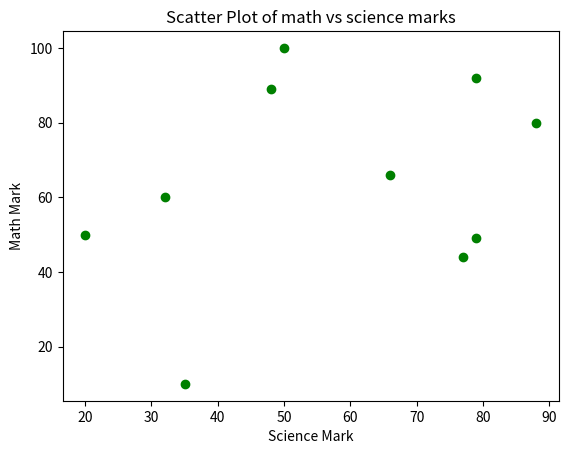

This chart was generated by the following Python code:
# Exercise 2 Solution 2
# If you are not comfortable with list slicing, you could also achieve
# the same results using a for loop. In this solution we use the function
# slice_array which takes as inputs, the original list and the maximum
# length of the new list. In this function we iterate over the list,
# appending each element to a new list until we reach the maximum list
# length, at which point break from the loop and return the new list.

import matplotlib.pyplot as plt


def slice_array(original: list, max_len: int) -> list:
    new_array = []
    for idx, element in enumerate(original):
        if idx == max_len:
            break
        new_array.append(element)

    return new_array


def main():
    math_marks = [10, 92, 49, 89, 100, 80, 60, 66, 50, 44, 99]
    science_marks = [35, 79, 79, 48, 50, 88, 32, 66, 20, 77]
    no_of_valid_students = min(len(math_marks), len(science_marks))
    math_marks = slice_array(math_marks, no_of_valid_students)
    science_marks = slice_array(science_marks, no_of_valid_students)

    plt.scatter(science_marks, math_marks, color='g')
    plt.title('Scatter Plot of math vs science marks')
    plt.xlabel('Science Mark')
    plt.ylabel('Math Mark')
    plt.savefig('Exercise_2.jpg')


main()
